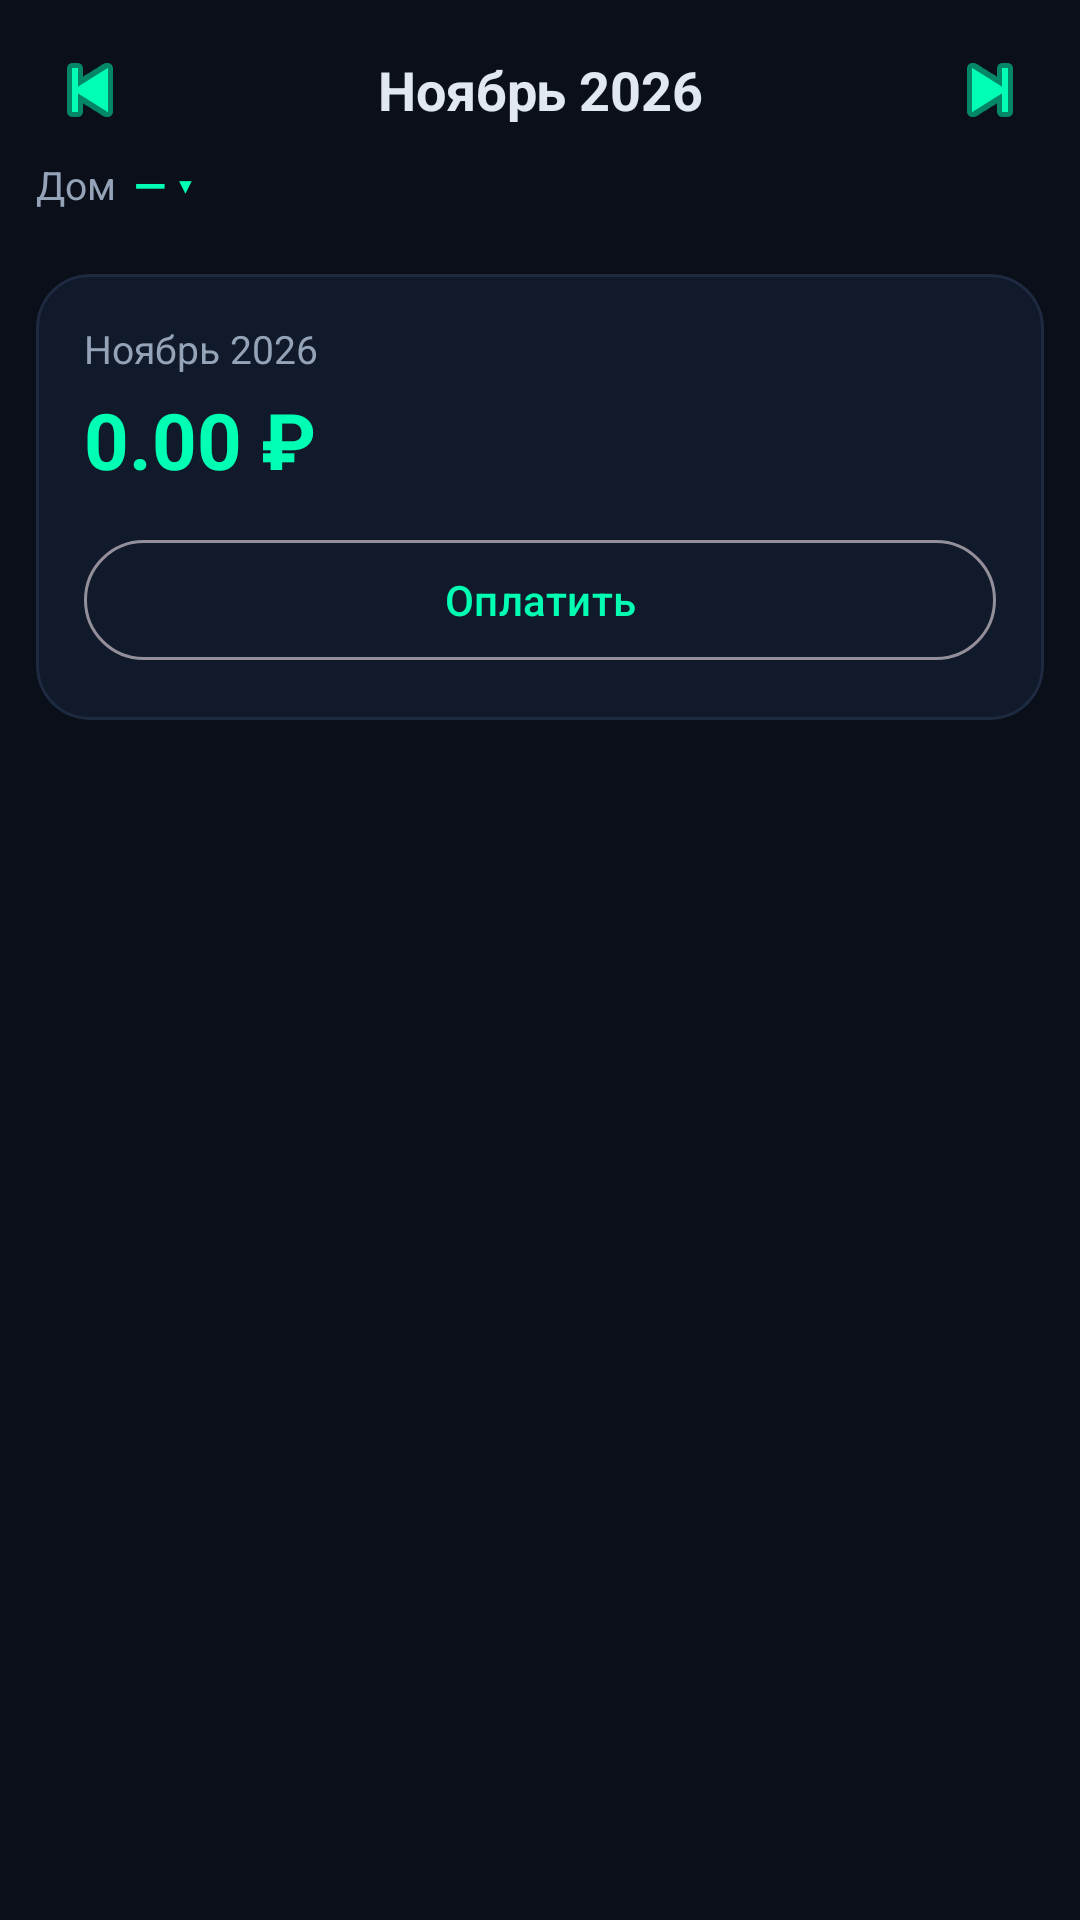

The Android layout XML behind this screen, and the referenced resources:
<!-- AndroidManifest.xml: application theme Theme.TaskMGR -->
<!-- res/layout/fragment_utilities_bill.xml -->
<?xml version="1.0" encoding="utf-8"?>

<LinearLayout xmlns:android="http://schemas.android.com/apk/res/android"
  android:layout_width="match_parent"
  android:layout_height="match_parent"
  android:orientation="vertical">

  <LinearLayout
    android:layout_width="match_parent"
    android:layout_height="wrap_content"
    android:orientation="horizontal"
    android:gravity="center_vertical"
    android:paddingStart="8dp"
    android:paddingEnd="8dp"
    android:paddingTop="8dp">

    <ImageButton
      android:id="@+id/btn_prev_month"
      android:layout_width="44dp"
      android:layout_height="44dp"
      android:background="?attr/selectableItemBackgroundBorderless"
      android:src="@android:drawable/ic_media_previous"
      android:tint="@color/neon_green"
      android:contentDescription="Предыдущий месяц" />

    <TextView
      android:id="@+id/tv_month"
      android:layout_width="0dp"
      android:layout_height="wrap_content"
      android:layout_weight="1"
      android:gravity="center"
      android:text="Ноябрь 2026"
      android:textSize="18sp"
      android:textStyle="bold"
      android:textColor="@color/text_primary" />

    <ImageButton
      android:id="@+id/btn_next_month"
      android:layout_width="44dp"
      android:layout_height="44dp"
      android:background="?attr/selectableItemBackgroundBorderless"
      android:src="@android:drawable/ic_media_next"
      android:tint="@color/neon_green"
      android:contentDescription="Следующий месяц" />
  </LinearLayout>

  <LinearLayout
    android:layout_width="match_parent"
    android:layout_height="wrap_content"
    android:orientation="horizontal"
    android:gravity="center_vertical"
    android:paddingStart="12dp"
    android:paddingEnd="12dp"
    android:paddingBottom="8dp">

    <TextView
      android:layout_width="wrap_content"
      android:layout_height="wrap_content"
      android:text="Дом"
      android:textColor="@color/text_secondary"
      android:textSize="13sp" />

    <LinearLayout
      android:id="@+id/row_house"
      android:layout_width="wrap_content"
      android:layout_height="wrap_content"
      android:orientation="horizontal"
      android:gravity="center_vertical"
      android:paddingStart="6dp"
      android:paddingEnd="6dp"
      android:background="?attr/selectableItemBackground"
      android:clickable="true"
      android:focusable="true">

      <TextView
        android:id="@+id/tv_house"
        android:layout_width="wrap_content"
        android:layout_height="wrap_content"
        android:text="—"
        android:textColor="@color/neon_green"
        android:textSize="14sp"
        android:textStyle="bold"
        android:maxLines="1"
        android:ellipsize="end" />

      <TextView
        android:layout_width="wrap_content"
        android:layout_height="wrap_content"
        android:layout_marginStart="4dp"
        android:text="▾"
        android:textColor="@color/neon_green"
        android:textSize="14sp" />
    </LinearLayout>
  </LinearLayout>

  <ScrollView
    android:layout_width="match_parent"
    android:layout_height="0dp"
    android:layout_weight="1"
    android:fillViewport="true">

    <LinearLayout
      android:layout_width="match_parent"
      android:layout_height="wrap_content"
      android:orientation="vertical"
      android:padding="12dp">

      <com.google.android.material.card.MaterialCardView
        android:id="@+id/card_summary"
        style="@style/Widget.TaskMGR.Card"
        android:layout_width="match_parent"
        android:layout_height="wrap_content">

        <LinearLayout
          android:layout_width="match_parent"
          android:layout_height="wrap_content"
          android:orientation="vertical"
          android:padding="16dp">

          <TextView
            android:id="@+id/tv_summary_title"
            android:layout_width="match_parent"
            android:layout_height="wrap_content"
            android:textSize="13sp"
            android:textColor="@color/text_secondary"
            android:text="Ноябрь 2026" />

          <TextView
            android:id="@+id/tv_summary_total"
            android:layout_width="match_parent"
            android:layout_height="wrap_content"
            android:layout_marginTop="4dp"
            android:textSize="26sp"
            android:textStyle="bold"
            android:textColor="@color/neon_green"
            android:text="0.00 ₽" />

          <TextView
            android:id="@+id/tv_summary_note"
            android:layout_width="match_parent"
            android:layout_height="wrap_content"
            android:layout_marginTop="2dp"
            android:textSize="12sp"
            android:textColor="@color/text_tertiary"
            android:visibility="gone" />

          <com.google.android.material.button.MaterialButton
            android:id="@+id/btn_toggle_paid"
            style="@style/Widget.Material3.Button.OutlinedButton"
            android:layout_width="match_parent"
            android:layout_height="wrap_content"
            android:layout_marginTop="12dp"
            android:text="Оплатить" />
        </LinearLayout>
      </com.google.android.material.card.MaterialCardView>

      <TextView
        android:id="@+id/tv_empty_hint"
        android:layout_width="match_parent"
        android:layout_height="wrap_content"
        android:padding="24dp"
        android:gravity="center"
        android:text="Квитанции за этот месяц нет"
        android:textSize="15sp"
        android:textColor="@color/text_secondary"
        android:visibility="gone" />

      <com.google.android.material.button.MaterialButton
        android:id="@+id/btn_create_period"
        style="@style/Widget.TaskMGR.Fab"
        android:layout_width="wrap_content"
        android:layout_height="wrap_content"
        android:layout_gravity="center_horizontal"
        android:layout_marginTop="8dp"
        android:text="Создать квитанцию"
        android:visibility="gone" />

      <androidx.recyclerview.widget.RecyclerView
        android:id="@+id/readings_recycler"
        android:layout_width="match_parent"
        android:layout_height="wrap_content"
        android:layout_marginTop="8dp"
        android:nestedScrollingEnabled="false" />

      <TextView
        android:id="@+id/tv_footer_total"
        android:layout_width="match_parent"
        android:layout_height="wrap_content"
        android:layout_marginTop="8dp"
        android:gravity="end"
        android:textSize="14sp"
        android:textStyle="bold"
        android:textColor="@color/text_primary"
        android:visibility="gone" />
    </LinearLayout>
  </ScrollView>
</LinearLayout>
<!-- resources referenced by this layout -->
<resources>
  <color name="neon_green">#00FFB2</color>
  <color name="text_primary">#E2E8F0</color>
  <color name="text_secondary">#94A3B8</color>
  <color name="text_tertiary">#64748B</color>
  <style name="Widget.TaskMGR.Card" parent="Widget.Material3.CardView.Elevated">
      <item name="cardCornerRadius">@dimen/card_corner_radius</item>
      <item name="cardElevation">0dp</item>
      <item name="cardBackgroundColor">@color/surface</item>
      <item name="android:layout_marginBottom">10dp</item>
      <item name="strokeColor">@color/divider</item>
      <item name="strokeWidth">1dp</item>
    </style>
  <style name="Widget.TaskMGR.Fab" parent="Widget.Material3.FloatingActionButton.Primary">
      <item name="backgroundTint">@color/neon_green</item>
      <item name="tint">@color/text_on_accent</item>
      <item name="android:elevation">8dp</item>
      <item name="elevation">8dp</item>
    </style>
  <dimen name="card_corner_radius">18dp</dimen>
  <color name="surface">#111A2B</color>
  <color name="divider">#1E2A3F</color>
  <color name="text_on_accent">#0A0F1A</color>
  <style name="TaskMGRWindowAnimation" parent="@android:style/Animation.Activity">
          <item name="android:activityOpenEnterAnimation">@anim/fade_in</item>
          <item name="android:activityOpenExitAnimation">@anim/no_anim</item>
          <item name="android:activityCloseEnterAnimation">@anim/fade_in</item>
          <item name="android:activityCloseExitAnimation">@anim/no_anim</item>
      </style>
  <color name="electric_purple">#A855F7</color>
  <color name="amber">#FBBF24</color>
  <color name="raspberry">#FF3B6B</color>
  <color name="bg">#0A0F1A</color>
  <color name="surface_variant">#1E2A3F</color>
  <style name="ThemeOverlay.TaskMGR.DatePicker" parent="ThemeOverlay.AppCompat.Dialog">
          <item name="colorAccent">@color/neon_green</item>
          <item name="colorPrimary">@color/neon_green</item>
          <item name="android:colorAccent">@color/neon_green</item>
          <item name="android:colorControlActivated">@color/neon_green</item>
          <item name="android:windowBackground">@color/surface_raised</item>
          <item name="android:textColorPrimary">@color/text_primary</item>
          <item name="android:textColorSecondary">@color/text_secondary</item>
          <item name="android:textColor">@color/neon_green</item>
      </style>
  <style name="TaskMGRSpinner" parent="Widget.AppCompat.Spinner">
      <item name="android:popupBackground">@drawable/dialog_bg</item>
      <item name="android:textColor">@color/text_primary</item>
      <item name="android:spinnerItemStyle">@style/TaskMGRSpinnerItem</item>
      <item name="android:spinnerDropDownItemStyle">@style/TaskMGRSpinnerItem</item>
    </style>
  <color name="surface_raised">#16223A</color>
  <!-- drawable dialog_bg (drawable) -->
  <?xml version="1.0" encoding="utf-8"?>
  
  <shape xmlns:android="http://schemas.android.com/apk/res/android"
      android:shape="rectangle">
      <solid android:color="@color/surface_raised" />
      <corners android:radius="22dp" />
      <stroke android:width="1dp" android:color="@color/divider" />
  </shape>
  <color name="divider_strong">#2A3A55</color>
  <color name="neon_green_dim">#00C28A</color>
  <style name="ShapeAppearance.TaskMGR.Dialog" parent="">
          <item name="cornerFamily">rounded</item>
          <item name="cornerSize">22dp</item>
      </style>
  <style name="TaskMGRSpinnerItem" parent="Widget.AppCompat.TextView.SpinnerItem">
      <item name="android:textColor">@color/text_primary</item>
      <item name="android:textSize">15sp</item>
    </style>
</resources>
